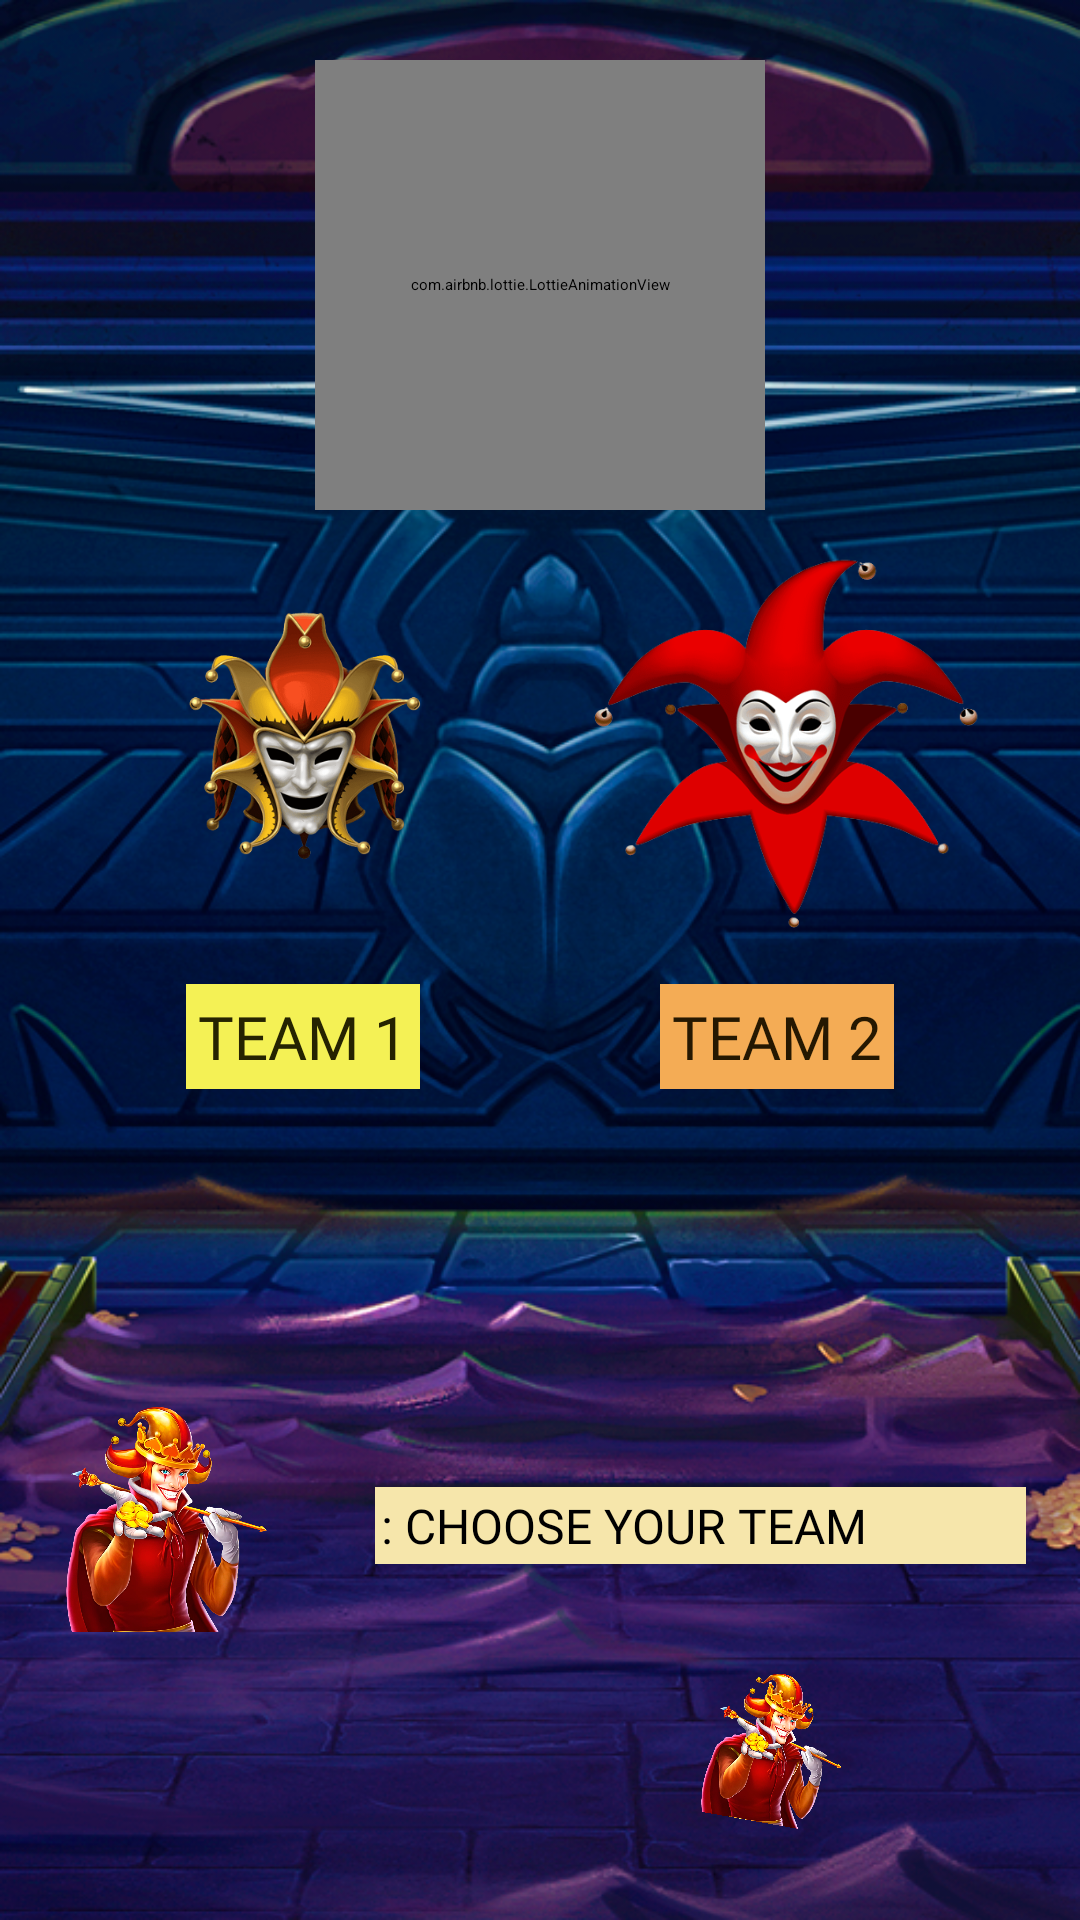

The Android layout XML behind this screen, and the referenced resources:
<!-- AndroidManifest.xml: application theme Theme.TitaniumElectrum -->
<!-- res/layout/fragment_sttta.xml -->
<?xml version="1.0" encoding="utf-8"?>
<androidx.constraintlayout.widget.ConstraintLayout xmlns:android="http://schemas.android.com/apk/res/android"
    xmlns:tools="http://schemas.android.com/tools"
    android:layout_width="match_parent"
    xmlns:app="http://schemas.android.com/apk/res-auto"
    android:background="@drawable/backphone"
    android:layout_height="match_parent"
    tools:context=".StttaFragment">

    <androidx.constraintlayout.widget.Guideline
        android:id="@+id/gtgtgtgt"
        android:layout_width="wrap_content"
        android:layout_height="wrap_content"
        android:orientation="horizontal"
        app:layout_constraintGuide_percent="0.30" />


    <com.airbnb.lottie.LottieAnimationView
        android:layout_width="150dp"
        android:layout_height="150dp"
        android:id="@+id/jujuujuj"
        app:layout_constraintBottom_toTopOf="@id/img_el1frfrf"
        app:layout_constraintEnd_toEndOf="parent"
        app:layout_constraintStart_toStartOf="parent"
        app:lottie_autoPlay="true"
        app:lottie_loop="true"
        app:lottie_rawRes="@raw/ddd"/>



    <androidx.constraintlayout.widget.Guideline
        android:id="@+id/hujkiik"
        android:layout_width="wrap_content"
        android:layout_height="wrap_content"
        android:orientation="horizontal"
        app:layout_constraintGuide_percent="0.10" />


    <ImageView
        android:id="@+id/img_el1frfrf"
        android:layout_width="150dp"
        android:layout_height="150dp"
        android:src="@drawable/i1"
        app:layout_constraintBottom_toBottomOf="@id/vfvfvfbhnnh"
        app:layout_constraintEnd_toStartOf="@id/img_el2ggtgtgt"
        app:layout_constraintStart_toStartOf="@id/nhnjkgdedd" />


    <ImageView
        android:id="@+id/img_el2ggtgtgt"
        android:layout_width="150dp"
        android:layout_height="150dp"
        android:src="@drawable/i2"
        app:layout_constraintBottom_toBottomOf="@id/vfvfvfbhnnh"
        app:layout_constraintEnd_toEndOf="@id/jujikolop"
        app:layout_constraintStart_toEndOf="@id/img_el1frfrf" />

    <ImageView
        android:id="@+id/jujujuj"
        android:layout_width="50dp"
        android:layout_height="50dp"
        android:rotation="10"
        android:src="@drawable/logo"
        app:layout_constraintBottom_toBottomOf="@id/hyhyhyyh"
        app:layout_constraintEnd_toEndOf="@id/jujikolop"
        app:layout_constraintStart_toEndOf="@id/img_el1frfrf" />


    <androidx.constraintlayout.widget.Guideline
        android:id="@+id/hujujuuj"
        android:layout_width="wrap_content"
        android:layout_height="wrap_content"
        android:orientation="horizontal"
        app:layout_constraintGuide_percent="0.05" />

    <androidx.constraintlayout.widget.Guideline
        android:id="@+id/hyjujuuj"
        android:layout_width="wrap_content"
        android:layout_height="wrap_content"
        android:orientation="horizontal"
        app:layout_constraintGuide_percent="0.20" />

    <TextView
        android:id="@+id/tv_team_1gtgtgt"
        android:layout_width="wrap_content"
        android:layout_height="wrap_content"
        android:background="#F4F155"
        android:layout_marginTop="8dp"
        android:fontFamily="@font/opensans_extra_bold"
        android:padding="4dp"
        android:text="Team 1"
        android:textAllCaps="true"
        android:textColor="#252301"
        android:textSize="20sp"
        app:layout_constraintEnd_toEndOf="@id/img_el1frfrf"
        app:layout_constraintStart_toStartOf="@id/img_el1frfrf"
        app:layout_constraintTop_toBottomOf="@id/img_el1frfrf" />

    <TextView
        android:id="@+id/tv_team_2gtgtgt"
        android:layout_width="wrap_content"
        android:layout_height="wrap_content"
        android:background="#F4AC55"
        android:layout_marginTop="8dp"
        android:fontFamily="@font/opensans_extra_bold"
        android:padding="4dp"
        android:text="Team 2"
        android:textAllCaps="true"
        android:textColor="#251801"
        android:textSize="20sp"
        app:layout_constraintEnd_toEndOf="@id/img_el2ggtgtgt"
        app:layout_constraintStart_toStartOf="@id/img_el2ggtgtgt"
        app:layout_constraintTop_toBottomOf="@id/img_el2ggtgtgt" />


    <androidx.constraintlayout.widget.Guideline
        android:id="@+id/hhjuujuj"
        android:layout_width="wrap_content"
        android:layout_height="wrap_content"
        android:orientation="horizontal"
        app:layout_constraintGuide_percent="0.13" />

    <androidx.constraintlayout.widget.Guideline
        android:id="@+id/hyhyhyyh"
        android:layout_width="wrap_content"
        android:layout_height="wrap_content"
        android:orientation="horizontal"
        app:layout_constraintGuide_percent="0.95" />

    <androidx.constraintlayout.widget.Guideline
        android:id="@+id/hyhyyhhy"
        android:layout_width="wrap_content"
        android:layout_height="wrap_content"
        android:orientation="horizontal"
        app:layout_constraintGuide_percent="0.85" />

    <androidx.constraintlayout.widget.Guideline
        android:id="@+id/vfvfvfbhnnh"
        android:layout_width="wrap_content"
        android:layout_height="wrap_content"
        android:orientation="horizontal"
        app:layout_constraintGuide_percent="0.50" />

    <androidx.constraintlayout.widget.Guideline
        android:id="@+id/jujikolop"
        android:layout_width="wrap_content"
        android:layout_height="wrap_content"
        android:orientation="vertical"
        app:layout_constraintGuide_percent="0.95" />

    <androidx.constraintlayout.widget.Guideline
        android:id="@+id/nhnjkgdedd"
        android:layout_width="wrap_content"
        android:layout_height="wrap_content"
        android:orientation="vertical"
        app:layout_constraintGuide_percent="0.05" />

    <androidx.constraintlayout.widget.Guideline
        android:id="@+id/hyjujujuj"
        android:layout_width="wrap_content"
        android:layout_height="wrap_content"
        android:orientation="vertical"
        app:layout_constraintGuide_percent="0.50" />

    <ImageView
        android:id="@+id/img_mechanicerfgt"
        android:layout_width="75dp"
        android:layout_height="75dp"
        android:src="@drawable/logo"
        app:layout_constraintBottom_toBottomOf="@id/hyhyyhhy"
        app:layout_constraintStart_toStartOf="@id/nhnjkgdedd" />

    <TextView
        android:id="@+id/juujujujujujujkikikki"
        android:layout_width="0dp"
        android:layout_height="wrap_content"
        android:layout_marginStart="32dp"
        android:layout_marginTop="4dp"
        android:background="#F6E6AB"
        android:fontFamily="@font/opensans_extra_bold"
        android:padding="2dp"
        android:text=": Choose your team"
        android:textAllCaps="true"
        android:textColor="@color/black"
        android:textSize="16sp"
        app:layout_constraintBottom_toBottomOf="@id/img_mechanicerfgt"
        app:layout_constraintEnd_toEndOf="@id/jujikolop"
        app:layout_constraintStart_toEndOf="@id/img_mechanicerfgt"
        app:layout_constraintTop_toTopOf="@id/img_mechanicerfgt" />






</androidx.constraintlayout.widget.ConstraintLayout>
<!-- resources referenced by this layout -->
<resources>
  <!-- drawable backphone: png bitmap (drawable, 640594 bytes) -->
  <!-- drawable i1: png bitmap (drawable, 136077 bytes) -->
  <!-- drawable i2: png bitmap (drawable, 95316 bytes) -->
  <!-- drawable logo: png bitmap (drawable, 657791 bytes) -->
  <style name="Theme.TitaniumElectrum" parent="Theme.MaterialComponents.DayNight.NoActionBar">
          
          <item name="colorPrimary">@color/purple_500</item>
          <item name="colorPrimaryVariant">@color/purple_700</item>
          <item name="colorOnPrimary">@color/white</item>
          
          <item name="colorSecondary">@color/teal_200</item>
          <item name="colorSecondaryVariant">@color/teal_700</item>
          <item name="colorOnSecondary">@color/black</item>
          
          <item name="android:statusBarColor">?attr/colorPrimaryVariant</item>
          
          <item name="android:windowAnimationStyle">@null</item>
          <item name="android:windowDisablePreview">true</item>
  
      </style>
  <!-- not gathered from this repository: default colours our renderer supplied (Android Studio template values) -->
  <color name="purple_500">#FF6200EE</color>
  <color name="purple_700">#FF3700B3</color>
  <color name="teal_200">#FF03DAC5</color>
  <color name="teal_700">#FF018786</color>
  <color name="black">#FF000000</color>
  <color name="white">#FFFFFFFF</color>
</resources>
